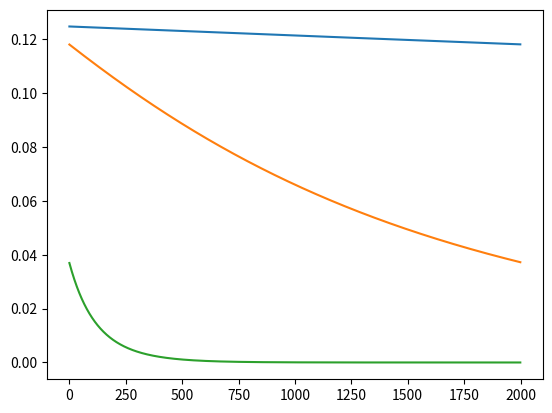

Reproduce this figure in Python.
import matplotlib.pyplot as plt
import numpy as np
import math

step: int
e = []

w11 = 1
w12 = 1
w21 = 1
w22 = 1

w1 = 0.001
w2 = 0.001

x_in_value = np.array([[1,1],[1,2],[2,1],[2,2],[1,1]],float)
d_out_value = np.array([1,2,1,1,1],float)
n_step_value = 0.001
a = 1

def neural_search(n):
    global w11, w12, w21, w22, w1, w2, x_in_value, d_out_value, e
    e=[]
    i:int
    e_error: float
    for i in range(2000):
        j:int
        for j in range(np.size(d_out_value)):
            x1 = x_in_value[j,0]
            x2 = x_in_value[j,1]

            s1 = w11*x1 + w21*x2
            s2 = w12*x1 + w22*x2

            f1 = 1/(1+math.exp(-a*s1))
            f2 = 1/(1+math.exp(-a*s2))

            s21 = w1*f1 + w2*f2
            y = 1/(1+math.exp(-a*s21))

            e_error = ((d_out_value[j] - y) ** 2)/2

            w1 = w1 + n * e_error*f1
            w2 = w2 + n * e_error*f2
            w11 = w11 + n * e_error*x1
            w12 = w12 + n * e_error*x1
            w21 = w21 + n * e_error*x2
            w22 = w22 + n * e_error*x2
            j = j + 1

        e.append(e_error)
        i = i + 1

    plt.plot(range(i), e)


neural_search(0.00001)
neural_search(0.0002)
neural_search(0.003)
plt.show()
print('w1 = ',w1)
print('w2 = ',w2)
print('w11 = ',w11)
print('w12 = ',w12)
print('w21 = ',w21)
print('w22 = ',w22)